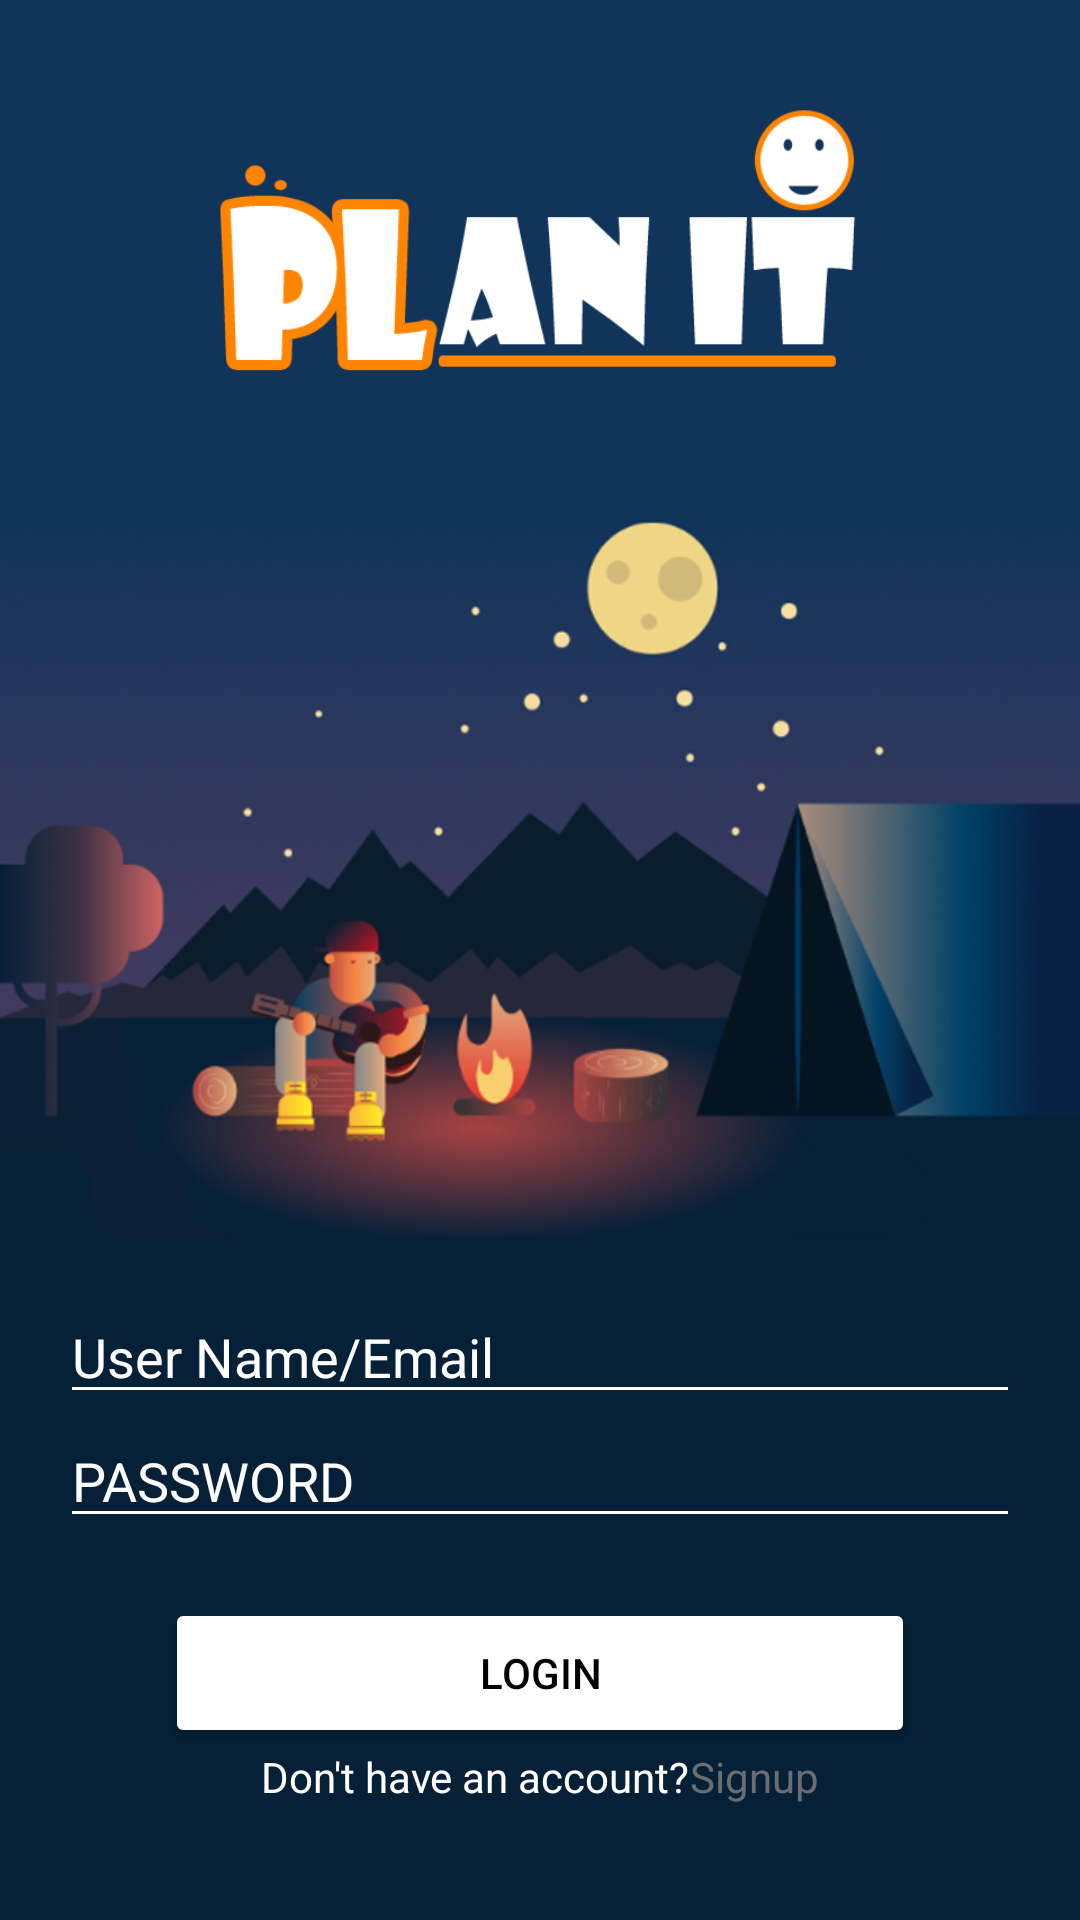

This screen was rendered from an Android layout file. Write that file and the resources it references.
<!-- AndroidManifest.xml: application theme AppTheme -->
<!-- res/layout/activity_login.xml -->
<?xml version="1.0" encoding="utf-8"?>
<LinearLayout xmlns:android="http://schemas.android.com/apk/res/android"
    xmlns:app="http://schemas.android.com/apk/res-auto"
    xmlns:tools="http://schemas.android.com/tools"
    android:layout_width="match_parent"
    android:layout_height="match_parent"
    tools:context="com.example.aser.careerbook.login"
    android:background="@drawable/libackground"
    android:orientation="vertical"
    >


  <ImageView
      android:layout_width="match_parent"
      android:layout_height="150dp"
      android:src="@drawable/title"
      />


    <EditText
        android:id="@+id/loginEmail"
        android:layout_width="match_parent"
        android:layout_height="wrap_content"
        android:layout_marginLeft="20dp"
        android:layout_marginTop="280dp"
        android:layout_marginRight="20dp"
        android:backgroundTint="#fff"
        android:hint="User Name/Email"
        android:inputType="textEmailAddress"
        android:textColorHint="#fff" />

    <EditText
        android:id="@+id/LoginPassword"
        android:layout_width="match_parent"
        android:layout_height="wrap_content"
        android:layout_marginLeft="20dp"
        android:layout_marginRight="20dp"
        android:backgroundTint="#fff"
        android:hint="PASSWORD"
        android:inputType="textPassword"
        android:textColorHint="#fff" />

    <Button
        android:layout_width="250dp"
        android:layout_height="50dp"
        android:layout_gravity="center"
        android:backgroundTint="#fff"
        android:onClick="userLogin"
        android:textColor="#000"
        android:text="login"
        android:layout_marginTop="20dp"
        />
    <LinearLayout
        android:layout_width="match_parent"
        android:layout_height="wrap_content"
        android:orientation="horizontal"
        android:gravity="center">
        <TextView
            android:textColor="#fff"
            android:layout_width="wrap_content"
            android:layout_height="wrap_content"
            android:text="Don't have an account?"/>

        <TextView
            android:onClick="openSignUP"
            android:layout_width="wrap_content"
            android:layout_height="wrap_content"
            android:text="Signup"
            android:textColor="#6b6d70" />
    </LinearLayout>



</LinearLayout>
<!-- resources referenced by this layout -->
<resources>
  <!-- drawable libackground: jpg bitmap (drawable, 172233 bytes) -->
  <!-- drawable title: png bitmap (drawable, 13181 bytes) -->
  <style name="AppTheme" parent="Theme.AppCompat.Light.DarkActionBar">
          
          <item name="android:windowNoTitle">true</item>
          <item name="colorPrimary">@color/colorPrimary</item>
          <item name="colorPrimaryDark">@color/colorPrimaryDark</item>
          <item name="colorAccent">@color/colorAccent</item>
      </style>
  <color name="colorPrimary">#2b3b4e</color>
  <color name="colorPrimaryDark">#2ea9e1</color>
  <color name="colorAccent">#FF4081</color>
</resources>
